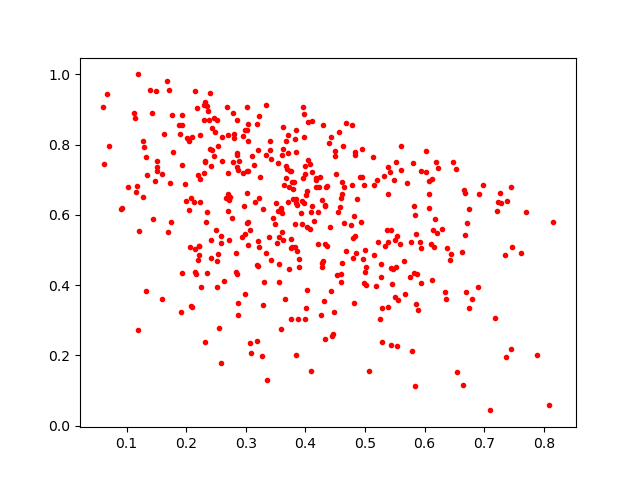

The file beside this chart, header and first rows:
0.3995167, 0.30397743
0.7698, 0.6088
0.2848, 0.7374
0.5598, 0.7963
0.3978, 0.8859
0.5311, 0.7107
0.2087, 0.6483
0.27, 0.8289
0.2985, 0.8417
0.3836, 0.6332
0.6893, 0.3959
0.4012, 0.6567
0.3192, 0.8596
0.3835, 0.6447
0.6335, 0.3791
0.4171, 0.6801
0.5545, 0.5385
0.4976, 0.6855
0.3759, 0.7261
0.3197, 0.4536
0.5798, 0.7466
0.1935, 0.4336
0.1977, 0.6881
0.3901, 0.4528
0.3555, 0.4097
0.2503, 0.5567
0.7377, 0.6404
0.4613, 0.6939
0.4276, 0.4627
0.2509, 0.8687
0.2425, 0.7849
0.3062, 0.5572
0.2586, 0.5393
0.2542, 0.4891
0.5675, 0.3736
0.3631, 0.8492
0.6018, 0.7822
0.05962, 0.9083
0.3674, 0.7396
0.7611, 0.4908
0.7346, 0.4852
0.2704, 0.6124
0.3199, 0.5267
0.3821, 0.5733
0.3736, 0.7237
0.4315, 0.3535
0.5893, 0.329
0.3772, 0.6939
0.6372, 0.5045
0.7365, 0.1943
0.4572, 0.6235
0.3836, 0.7801
0.2877, 0.7534
0.2363, 0.8965
0.4397, 0.8056
0.5943, 0.5044
0.5022, 0.4511
0.3975, 0.6339
0.3511, 0.6341
0.421, 0.6073
0.4798, 0.477
... 371 more rows
